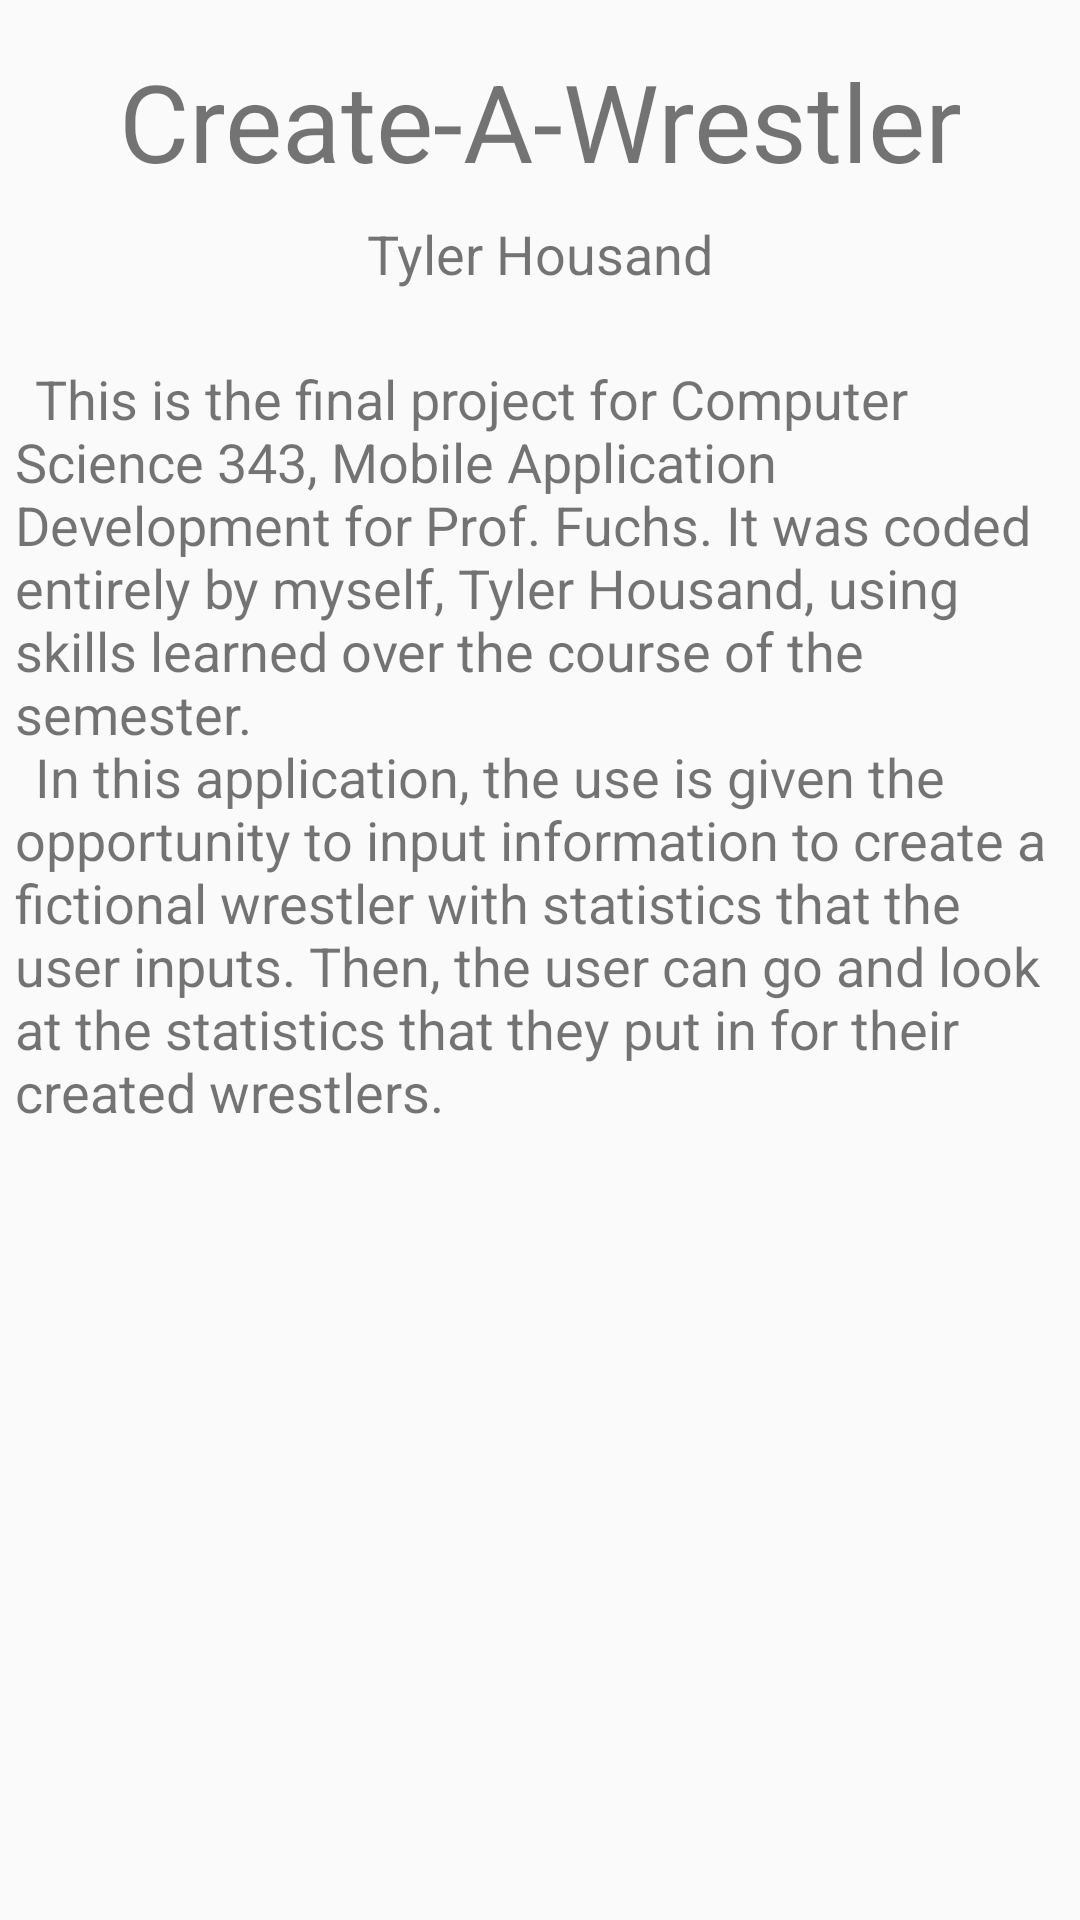

This screen was rendered from an Android layout file. Write that file and the resources it references.
<!-- AndroidManifest.xml: application theme AppTheme -->
<!-- res/layout/fragment_about.xml -->
<FrameLayout xmlns:android="http://schemas.android.com/apk/res/android"
    xmlns:app="http://schemas.android.com/apk/res-auto"
    xmlns:tools="http://schemas.android.com/tools"
    android:id="@+id/AboutFragment"
    android:layout_width="match_parent"
    android:layout_height="match_parent"
    tools:context="example.finalproject.AboutFragment">

    

    <android.support.constraint.ConstraintLayout
        android:layout_width="match_parent"
        android:layout_height="match_parent">

        <TextView
            android:id="@+id/subTitleBox"
            android:layout_width="wrap_content"
            android:layout_height="wrap_content"
            android:layout_marginEnd="8dp"
            android:layout_marginStart="8dp"
            android:layout_marginTop="8dp"
            android:text="Tyler Housand"
            android:textSize="18sp"
            app:layout_constraintEnd_toEndOf="parent"
            app:layout_constraintStart_toStartOf="parent"
            app:layout_constraintTop_toBottomOf="@+id/titleText" />

        <TextView
            android:id="@+id/titleText"
            android:layout_width="wrap_content"
            android:layout_height="wrap_content"
            android:layout_marginTop="16dp"
            android:text="Create-A-Wrestler"
            android:textSize="36sp"
            app:layout_constraintLeft_toLeftOf="parent"
            app:layout_constraintRight_toRightOf="parent"
            app:layout_constraintTop_toTopOf="parent" />

        <TextView
            android:id="@+id/textView3"
            android:layout_width="350dp"
            android:layout_height="262dp"
            android:layout_marginTop="24dp"
            android:text="@string/info"
            android:textSize="18sp"
            app:layout_constraintLeft_toLeftOf="parent"
            app:layout_constraintRight_toRightOf="parent"
            app:layout_constraintTop_toBottomOf="@+id/subTitleBox" />
    </android.support.constraint.ConstraintLayout>
</FrameLayout>
<!-- resources referenced by this layout -->
<resources>
  <string name="info">\tThis is the final project for Computer Science 343, Mobile Application Development for Prof. Fuchs. It was coded entirely by myself, Tyler Housand, using skills learned over the course of the semester.
          \n\tIn this application, the use is given the opportunity to input information to create a fictional wrestler with statistics that the user inputs. Then, the user can go and look at the statistics that they put in for their created wrestlers.</string>
  <style name="AppTheme" parent="Theme.AppCompat.Light.NoActionBar">
          
          <item name="android:textColorSecondary">@color/colorPrimary</item>
          <item name="colorPrimary">@color/colorPrimary</item>
          <item name="colorPrimaryDark">@color/colorPrimaryDark</item>
          <item name="colorAccent">@color/colorAccent</item>
          <item name="android:textColorPrimary">@color/colorPrimary</item>
          <item name="android:titleTextColor">@color/colorAccent</item>
      </style>
  <color name="colorPrimary">#262626</color>
  <color name="colorPrimaryDark">#070707</color>
  <color name="colorAccent">#E8E8E8</color>
</resources>
